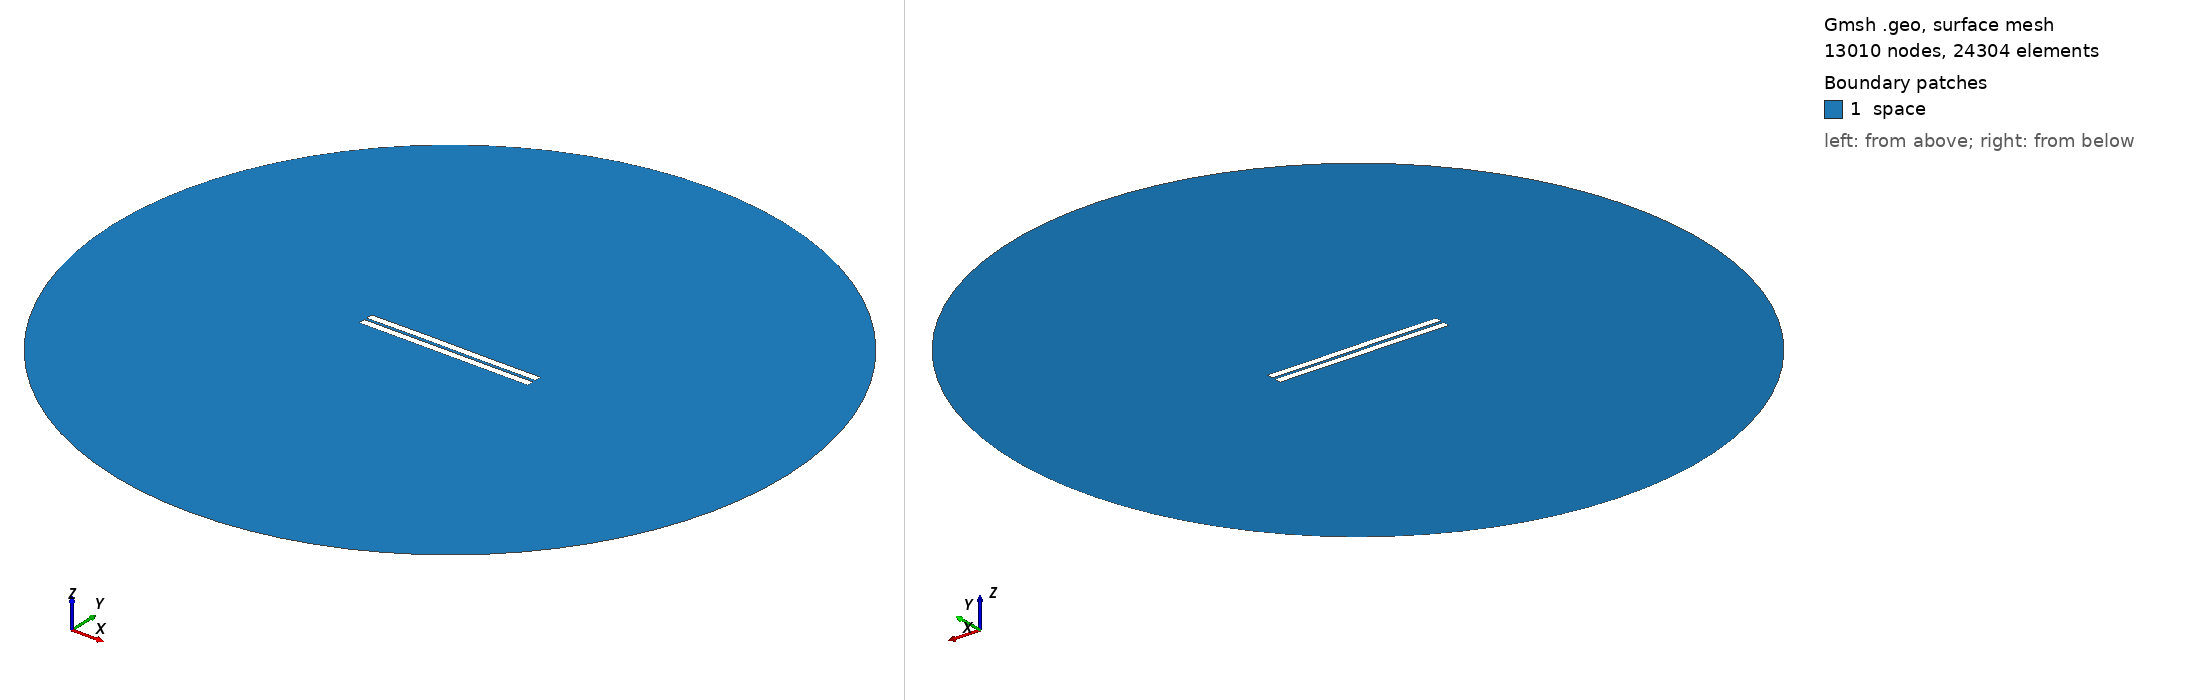

Gmsh geometry script, surface-meshed: 13010 nodes, 24304 surface elements. Boundary patches (legend numbers): 1 space. Left view from above one corner, right view from below the opposite corner. Legend entries are the model's physical surfaces. The drawing asked Gmsh for element sizes between 1% and 20% of the model's largest extent; the script's own settings can give other sizes.

=== 468.geo (drawn) ===
//---------------------------------------
// Geometry kernel
//---------------------------------------

SetFactory("OpenCASCADE");



//---------------------------------------
// Parameters of the geometry
//---------------------------------------

// Overetch of the upper plate
overetch = 0.0;

// Distance between the plates
distance = 1.5;

// Discretization over the x axis (for the deformation)
nx = 50; 

// Length of the plate
L = 100 - overetch; 

// Number of modes
n = 4; 

// 1st mode coefficient
coeff(1) = 0.07499999999999998;
beta(1) = 0.596864 * 3.1415926535 / L;

// 2nd mode coefficient
coeff(2) = 0.07499999999999998;
beta(2) = 1.49418 * 3.1415926535 / L;

// 3rd mode coefficient
coeff(3) = 0.07499999999999998;
beta(3) = 2.50025 * 3.1415926535 / L;

// 4th mode coefficient
coeff(4) = 0.0;
beta(4) = 3.49999 * 3.1415926535 / L;



//---------------------------------------
// Upper plate (deformed rectangle)
//---------------------------------------

// Coordiantes of the upper plate
xmin = -50;
xmax = 50 - overetch;

// Height of the upper plate
yheight = 4 - 2 * overetch;

// Indexes of the points
UpperID[] = {};
LowerID[] = {};
LeftID[] = {};
RightID[] = {};

// Point index
p = 1;

// Horizontal edges
For i In {1:nx}
    x = xmin + (i-1)*(xmax - xmin)/(nx-1);

    y_bottom = distance / 2 + overetch;
    For j In {1:n}
        C = (Cosh(beta(j)*L) + Cos(beta(j)*L)) / (Sinh(beta(j)*L) + Sin(beta(j)*L));
        y_bottom  = y_bottom + coeff(j) * (Cosh(beta(j)*(x+50)) - Cos(beta(j)*(x+50)) - C * (Sinh(beta(j)*(x+50)) - Sin(beta(j)*(x+50))));
    EndFor

    y_top = y_bottom + yheight;

    Point(p) = {x, y_top, 0, 1.0};
    UpperID[i] = p;
    p = p + 1;

    Point(p) = {x, y_bottom, 0, 1.0};
    LowerID[i] = p;
    p = p + 1;
EndFor

// Create point lists
UpperPts[] = {}; LowerPts[] = {};
For i In {1:nx}
  UpperPts[] += {UpperID[i]};
  LowerPts[] += {LowerID[i]};
EndFor

// Build splines
Spline(1) = {UpperPts[]};
Spline(2) = {LowerPts[]};
Line(3) = {LowerPts[nx-1], UpperPts[nx-1]};
Line(4) = {LowerPts[0], UpperPts[0]};

// Build the plane surface
Curve Loop(1) = {2, 3, -1, -4};
Plane Surface(1) = {1};



//---------------------------------------
// Lower plate (rectangle)
//---------------------------------------

// Vertices
Point(1001) = {-50, -1, 0, 1.0};
Point(1002) = { 50, -1, 0, 1.0};
Point(1003) = { 50,  -5, 0, 1.0};
Point(1004) = {-50,  -5, 0, 1.0};

// Edges
Line(5) = {1001, 1002};
Line(6) = {1002, 1003};
Line(7) = {1003, 1004};
Line(8) = {1004, 1001};

// Plane surface
Line Loop(2) = {5, 6, 7, 8};
Plane Surface(2) = {2}; 



//---------------------------------------
// Outer (fictious) boundary
//---------------------------------------

// Points
Point(1005) = {0, 0, 0};       // Center
Point(1006) = {200, 0, 0};     // Start point
Point(1007) = {0, 200, 0};     // 90 degrees
Point(1008) = {-200, 0, 0};    // 180 degrees
Point(1009) = {0, -200, 0};    // 270 degrees

// Circle arcs (each needs start, center, end)
Circle(9) = {1006, 1005, 1007};
Circle(10) = {1007, 1005, 1008};
Circle(11) = {1008, 1005, 1009};
Circle(12) = {1009, 1005, 1006};

// Plane surface for the entire domain
Curve Loop(3) = {9, 10, 11, 12};
Surface(3) = {3};

// Subtract the plates from the whole domain to obtain the actual domain where we want to solve the equations
BooleanDifference{ Surface{3}; Delete; }{ Surface{1}; Surface{2}; Delete; }




//---------------------------------------
// Transfinite Lines/Curves
//---------------------------------------

// Set the number of points on the boundaries
r = 7;

// Plates
Transfinite Curve {1, 2} = 50*r Using Progression 1;
Transfinite Curve {3, 4} = 2*r Using Progression 1;
Transfinite Line {5, 7} = 50*r Using Progression 1;
Transfinite Line {6, 8} = 2*r Using Progression 1;

// Outer boundary
Transfinite Line {9, 10, 11, 12} = 20 Using Progression 1;



//---------------------------------------
// Physical groups
//---------------------------------------                

// Physical curves (boundaries)
Physical Line("force_segment", 10) = {2};
Physical Line("upper_plate", 11) = {1, 3, 4};
Physical Line("lower_plate", 12) = {5, 6, 7, 8};
Physical Line("boundary", 20) = {9, 10, 11, 12};

// Physical Surfaces
Physical Surface("space", 30) = {3};



//---------------------------------------
// 6. Generate the Mesh
//---------------------------------------

// 2D mesh generation
Mesh 2;
